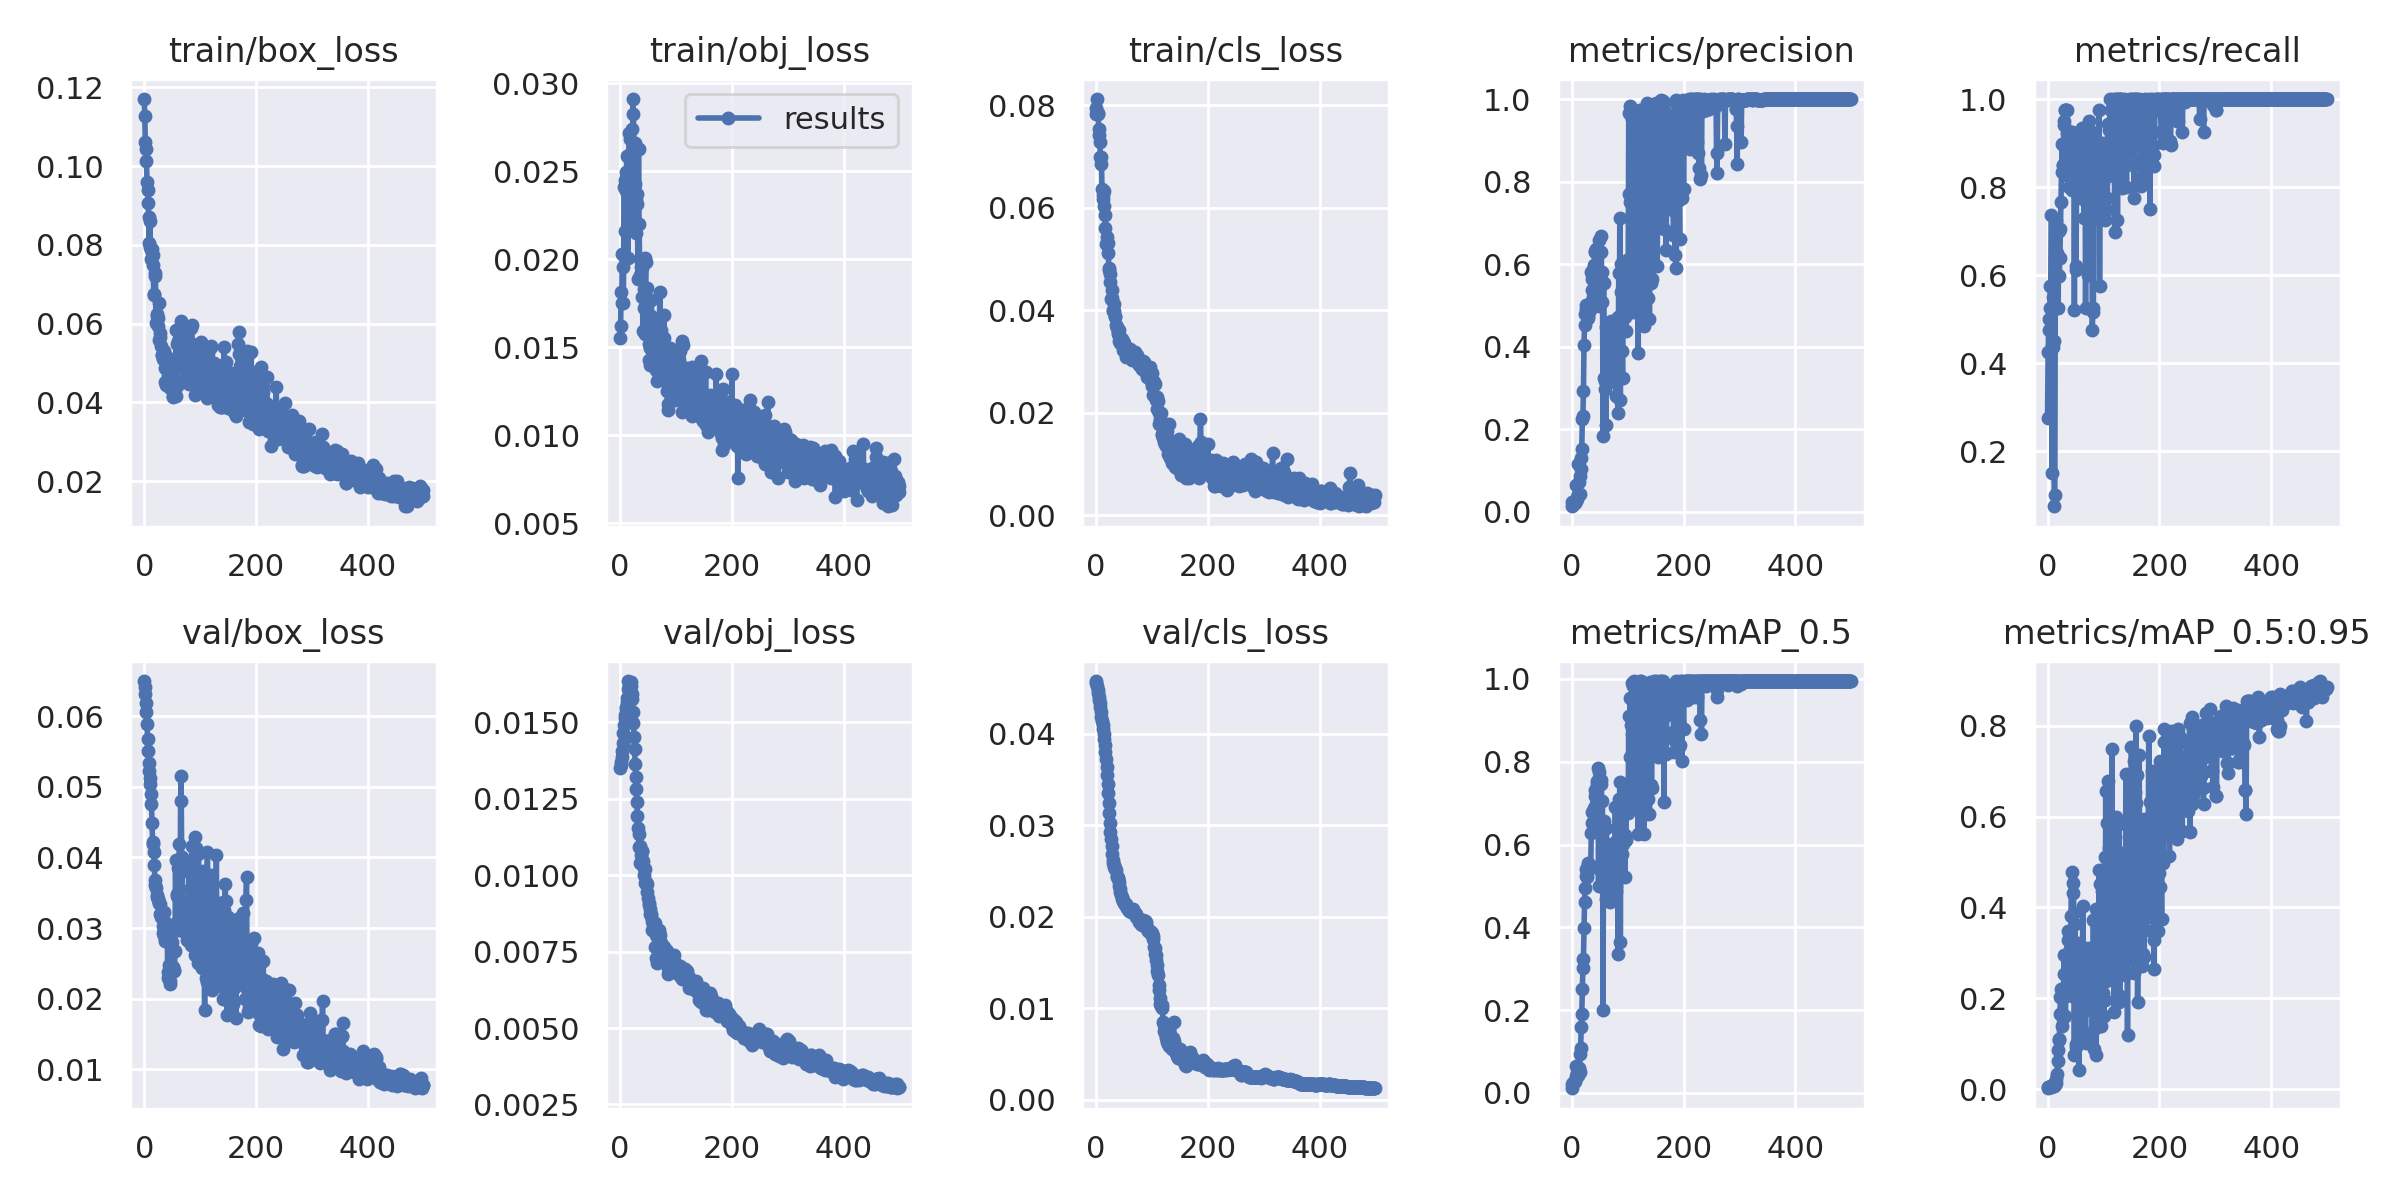

Values plotted in this chart, from the file beside it:
epoch, train/box_loss, train/obj_loss, train/cls_loss, metrics/precision, metrics/recall, metrics/mAP_0.5, metrics/mAP_0.5:0.95, val/box_loss, val/obj_loss, val/cls_loss, x/lr0, x/lr1, x/lr2
0, 0.1171, 0.01551, 0.07837, 0.01369, 0.275, 0.01111, 0.002239, 0.06498, 0.0135, 0.04575, 2e-05, 2e-05, 0.09982
1, 0.1127, 0.0162, 0.07952, 0.02394, 0.425, 0.02085, 0.004192, 0.06408, 0.01361, 0.0455, 5e-05, 5e-05, 0.09955
2, 0.1061, 0.01816, 0.08125, 0.02461, 0.475, 0.02331, 0.0046, 0.06312, 0.01369, 0.04515, 7.9997e-05, 7.9997e-05, 0.09928
3, 0.1044, 0.0175, 0.07855, 0.02315, 0.5, 0.0231, 0.004679, 0.06192, 0.01386, 0.04477, 0.00011, 0.00011, 0.09901
4, 0.1013, 0.02029, 0.07839, 0.02344, 0.525, 0.02684, 0.005223, 0.06054, 0.01406, 0.04439, 0.00014, 0.00014, 0.09874
5, 0.096, 0.01955, 0.07537, 0.02353, 0.575, 0.02765, 0.004699, 0.0589, 0.01431, 0.04404, 0.00017, 0.00017, 0.09847
6, 0.09385, 0.01751, 0.07429, 0.0223, 0.575, 0.02781, 0.004448, 0.05674, 0.01466, 0.04367, 0.0001999, 0.0001999, 0.0982
7, 0.09064, 0.02414, 0.07276, 0.02614, 0.7359, 0.04092, 0.006352, 0.05506, 0.0149, 0.04332, 0.0002299, 0.0002299, 0.09793
8, 0.08721, 0.02449, 0.06996, 0.06509, 0.15, 0.06538, 0.008443, 0.05335, 0.01513, 0.04292, 0.0002599, 0.0002599, 0.09766
9, 0.08045, 0.02159, 0.06984, 0.03583, 0.4372, 0.04793, 0.006857, 0.0523, 0.01525, 0.04232, 0.0002898, 0.0002898, 0.09739
10, 0.08611, 0.02498, 0.06859, 0.03096, 0.55, 0.0409, 0.007124, 0.05122, 0.01542, 0.04179, 0.0003197, 0.0003197, 0.09712
11, 0.07951, 0.0239, 0.06371, 0.04218, 0.45, 0.04325, 0.006878, 0.05037, 0.01551, 0.04136, 0.0003496, 0.0003496, 0.09685
12, 0.07645, 0.02587, 0.06246, 0.1155, 0.075, 0.04373, 0.008323, 0.04902, 0.01565, 0.04095, 0.0003795, 0.0003795, 0.09658
13, 0.07877, 0.02481, 0.06181, 0.07236, 0.1, 0.0593, 0.009971, 0.04751, 0.01579, 0.04047, 0.0004094, 0.0004094, 0.09631
14, 0.07897, 0.02006, 0.06334, 0.04288, 0.6, 0.05092, 0.01149, 0.04486, 0.01611, 0.03995, 0.0004392, 0.0004392, 0.09604
15, 0.07743, 0.02195, 0.06027, 0.08648, 0.525, 0.09339, 0.01484, 0.04219, 0.01635, 0.03944, 0.0004691, 0.0004691, 0.09577
16, 0.07487, 0.02721, 0.05865, 0.1039, 0.725, 0.1086, 0.02165, 0.0419, 0.01617, 0.03876, 0.0004989, 0.0004989, 0.0955
17, 0.06745, 0.02685, 0.05603, 0.1309, 0.65, 0.1599, 0.03425, 0.04073, 0.01613, 0.03798, 0.0005286, 0.0005286, 0.09523
18, 0.06731, 0.02598, 0.05286, 0.1525, 0.6, 0.1915, 0.06321, 0.03897, 0.0162, 0.03718, 0.0005584, 0.0005584, 0.09496
19, 0.072, 0.02477, 0.05427, 0.225, 0.525, 0.2516, 0.08674, 0.03685, 0.01632, 0.03633, 0.0005881, 0.0005881, 0.09469
20, 0.07285, 0.02534, 0.05316, 0.232, 0.7, 0.3018, 0.1085, 0.03608, 0.01618, 0.03543, 0.0006178, 0.0006178, 0.09442
21, 0.06026, 0.02743, 0.05112, 0.2925, 0.5991, 0.3235, 0.1109, 0.03564, 0.01594, 0.03452, 0.0006475, 0.0006475, 0.09415
22, 0.06246, 0.02331, 0.05314, 0.4054, 0.6387, 0.3987, 0.1656, 0.03445, 0.01578, 0.03347, 0.0006771, 0.0006771, 0.09388
23, 0.06197, 0.02911, 0.04821, 0.4535, 0.7042, 0.4617, 0.2039, 0.03466, 0.01535, 0.03243, 0.0007067, 0.0007067, 0.09361
24, 0.06155, 0.02825, 0.04785, 0.48, 0.7667, 0.4958, 0.2197, 0.03412, 0.01496, 0.03132, 0.0007362, 0.0007362, 0.09334
25, 0.05937, 0.02186, 0.04718, 0.4909, 0.8338, 0.5232, 0.14, 0.03419, 0.01453, 0.03023, 0.0007657, 0.0007657, 0.09307
26, 0.06518, 0.02428, 0.04561, 0.5005, 0.8985, 0.5408, 0.2075, 0.03349, 0.01413, 0.0293, 0.0007952, 0.0007952, 0.0928
27, 0.05586, 0.02659, 0.04228, 0.4853, 0.85, 0.5206, 0.2109, 0.03354, 0.01363, 0.02845, 0.0008246, 0.0008246, 0.09252
28, 0.05769, 0.02338, 0.04392, 0.4927, 0.85, 0.5313, 0.1569, 0.03335, 0.01323, 0.02768, 0.000854, 0.000854, 0.09225
29, 0.05652, 0.02152, 0.04231, 0.4733, 0.9416, 0.5546, 0.2531, 0.03204, 0.01282, 0.02683, 0.0008834, 0.0008834, 0.09198
30, 0.05431, 0.0237, 0.03981, 0.4702, 0.95, 0.5452, 0.2964, 0.03156, 0.0124, 0.02623, 0.0009127, 0.0009127, 0.09171
31, 0.05202, 0.02316, 0.04015, 0.5005, 0.9741, 0.546, 0.2045, 0.03191, 0.01193, 0.02582, 0.0009419, 0.0009419, 0.09144
32, 0.05192, 0.01889, 0.0412, 0.4888, 0.975, 0.5498, 0.1613, 0.03213, 0.01154, 0.02562, 0.0009711, 0.0009711, 0.09117
33, 0.05096, 0.02627, 0.03977, 0.503, 0.975, 0.5452, 0.2155, 0.02928, 0.01135, 0.02539, 0.001, 0.001, 0.0909
34, 0.05234, 0.02201, 0.03886, 0.509, 0.975, 0.546, 0.2582, 0.03026, 0.01094, 0.02527, 0.001029, 0.001029, 0.09063
35, 0.05314, 0.02005, 0.03863, 0.5814, 0.9235, 0.6287, 0.2148, 0.02896, 0.01095, 0.02524, 0.001058, 0.001058, 0.09036
36, 0.051, 0.0191, 0.03712, 0.5653, 0.86, 0.6528, 0.3293, 0.0323, 0.01039, 0.02507, 0.001087, 0.001087, 0.09009
37, 0.04866, 0.01916, 0.03676, 0.5376, 0.824, 0.6777, 0.3472, 0.03088, 0.0104, 0.02447, 0.001116, 0.001116, 0.08982
38, 0.0451, 0.01958, 0.03659, 0.5199, 0.875, 0.6546, 0.3455, 0.02823, 0.01067, 0.02428, 0.001145, 0.001145, 0.08954
39, 0.04452, 0.01949, 0.03537, 0.5938, 0.8, 0.6884, 0.2635, 0.02988, 0.0108, 0.02417, 0.001174, 0.001174, 0.08927
40, 0.05141, 0.01786, 0.03576, 0.5984, 0.8, 0.6458, 0.3088, 0.02826, 0.01078, 0.02419, 0.001203, 0.001203, 0.089
41, 0.04897, 0.01591, 0.03617, 0.6323, 0.9, 0.718, 0.2221, 0.03051, 0.01046, 0.02378, 0.001231, 0.001231, 0.08873
42, 0.04697, 0.01834, 0.03402, 0.63, 0.925, 0.7319, 0.3804, 0.02296, 0.01023, 0.0233, 0.00126, 0.00126, 0.08846
43, 0.04562, 0.01722, 0.03487, 0.6373, 0.925, 0.7229, 0.4783, 0.02383, 0.009994, 0.02298, 0.001289, 0.001289, 0.08819
44, 0.04543, 0.01575, 0.03367, 0.6349, 0.7944, 0.6985, 0.2061, 0.02846, 0.01021, 0.02273, 0.001317, 0.001317, 0.08792
45, 0.04692, 0.02011, 0.03364, 0.555, 0.875, 0.7538, 0.4312, 0.02481, 0.009732, 0.0224, 0.001345, 0.001345, 0.08765
46, 0.04378, 0.01988, 0.03338, 0.5326, 0.875, 0.7461, 0.4531, 0.0225, 0.009763, 0.02209, 0.001374, 0.001374, 0.08737
47, 0.04649, 0.01616, 0.03443, 0.5447, 0.9, 0.785, 0.3877, 0.02216, 0.009707, 0.02191, 0.001402, 0.001402, 0.0871
48, 0.04808, 0.01839, 0.03408, 0.4986, 0.5218, 0.4987, 0.07639, 0.02755, 0.009719, 0.02184, 0.00143, 0.00143, 0.08683
49, 0.0466, 0.01604, 0.03222, 0.6583, 0.8749, 0.7743, 0.3643, 0.02414, 0.009448, 0.02171, 0.001458, 0.001458, 0.08656
50, 0.04497, 0.0168, 0.03353, 0.5116, 0.6209, 0.5394, 0.09263, 0.02799, 0.009264, 0.0215, 0.001486, 0.001486, 0.08629
51, 0.04133, 0.0152, 0.03306, 0.5688, 0.6126, 0.5416, 0.09978, 0.02454, 0.00909, 0.02147, 0.001515, 0.001515, 0.08601
52, 0.0416, 0.0143, 0.03183, 0.6676, 0.8414, 0.7455, 0.2152, 0.02442, 0.009019, 0.02138, 0.001542, 0.001542, 0.08574
53, 0.04222, 0.01496, 0.03253, 0.629, 0.9046, 0.757, 0.3206, 0.02409, 0.008899, 0.02134, 0.00157, 0.00157, 0.08547
54, 0.04262, 0.01401, 0.0308, 0.509, 0.8936, 0.6558, 0.1738, 0.02393, 0.008727, 0.02111, 0.001598, 0.001598, 0.0852
55, 0.04434, 0.01676, 0.03208, 0.5807, 0.875, 0.7043, 0.2437, 0.02674, 0.008677, 0.02104, 0.001626, 0.001626, 0.08493
56, 0.04171, 0.01769, 0.0314, 0.1831, 0.925, 0.2007, 0.04164, 0.03966, 0.008723, 0.02094, 0.001653, 0.001653, 0.08465
57, 0.05833, 0.01619, 0.0322, 0.5544, 0.8228, 0.6567, 0.3216, 0.03077, 0.008192, 0.02094, 0.001681, 0.001681, 0.08438
58, 0.04424, 0.01549, 0.03175, 0.3233, 0.8, 0.4958, 0.1531, 0.03451, 0.008514, 0.02085, 0.001708, 0.001708, 0.08411
59, 0.05487, 0.01564, 0.03157, 0.3167, 0.7934, 0.56, 0.1253, 0.0349, 0.008404, 0.02076, 0.001735, 0.001735, 0.08384
... 440 more rows
